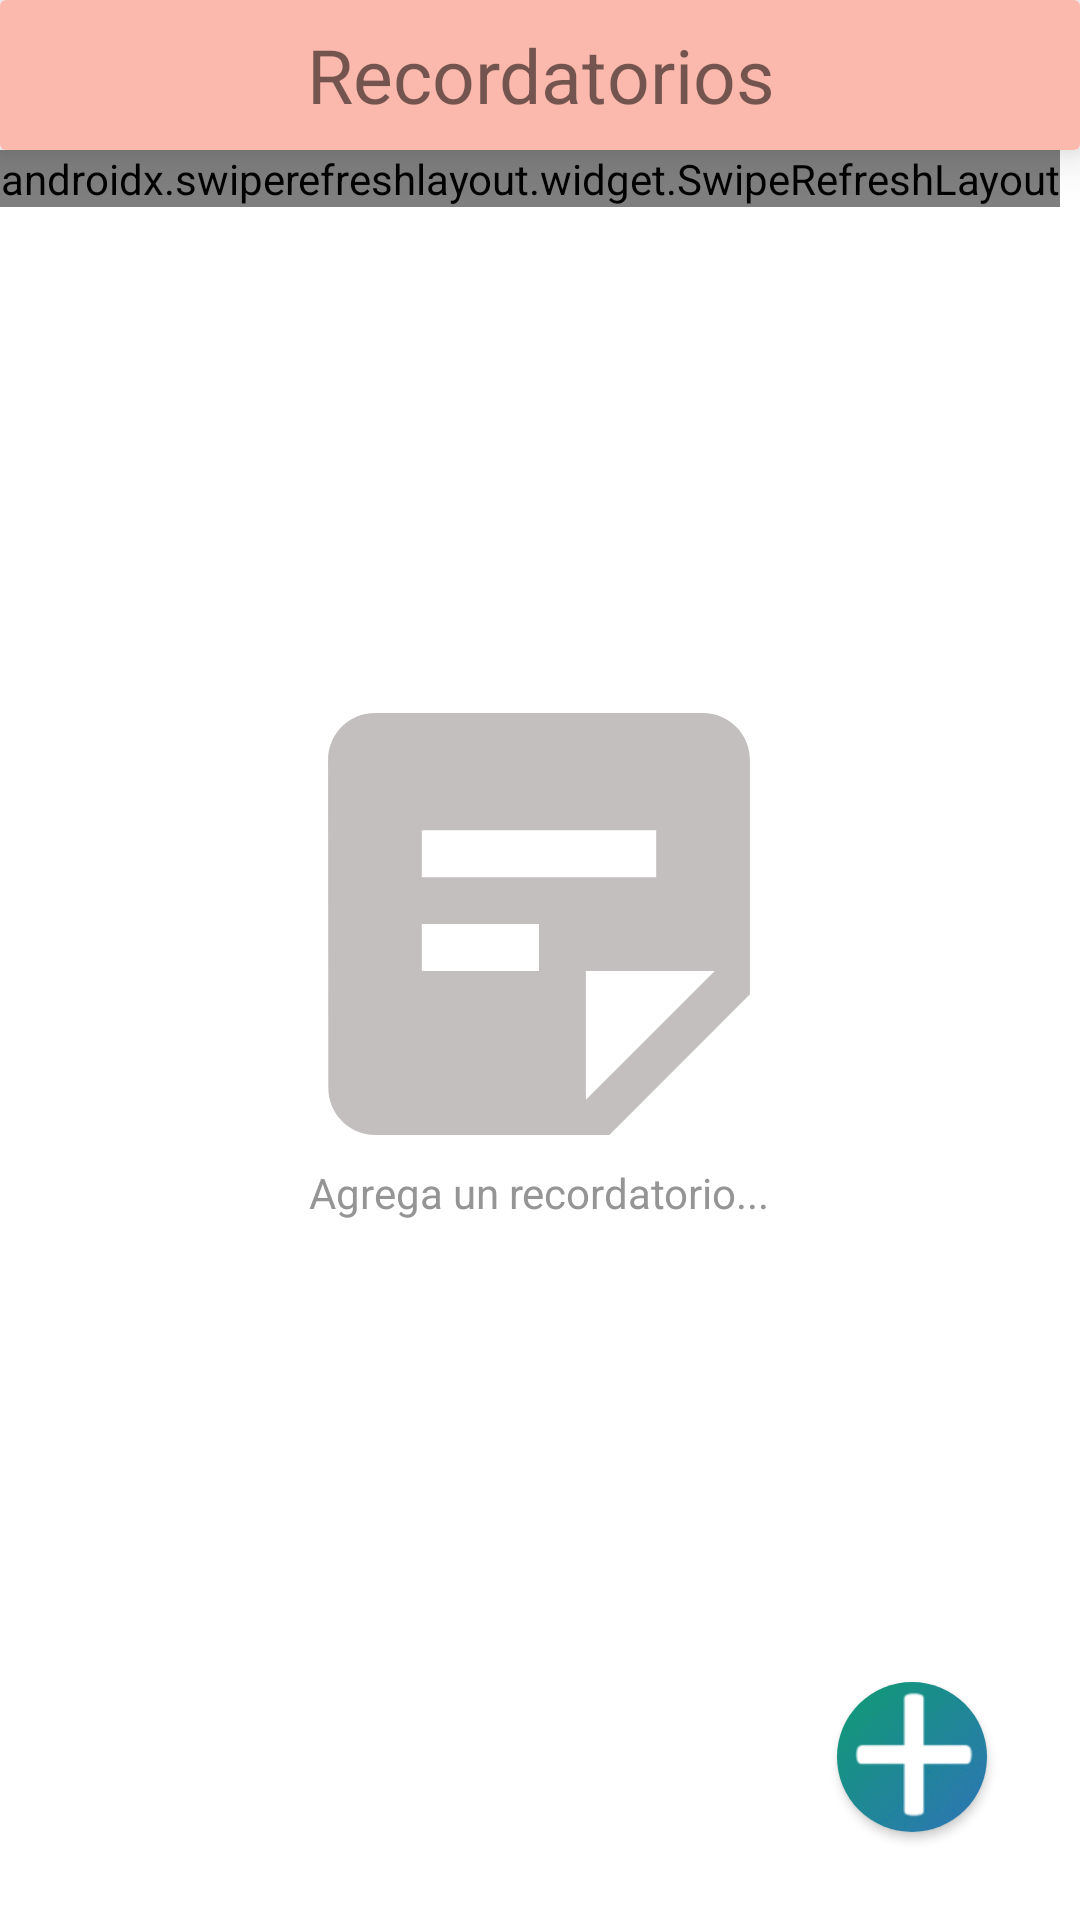

Reconstruct the res/layout file that produces this screen, plus the resources it refers to.
<!-- AndroidManifest.xml: application theme Theme.Shrine -->
<!-- res/layout/activity_recordatorios.xml -->
<?xml version="1.0" encoding="utf-8"?>
<androidx.constraintlayout.widget.ConstraintLayout xmlns:android="http://schemas.android.com/apk/res/android"
    xmlns:app="http://schemas.android.com/apk/res-auto"
    xmlns:tools="http://schemas.android.com/tools"
    android:layout_width="match_parent"
    android:layout_height="match_parent"
    tools:context=".RecordatoriosActivity">

    <androidx.cardview.widget.CardView
        android:id="@+id/cardView2"
        android:layout_width="match_parent"
        android:layout_height="50dp"
        app:cardElevation="10dp"
        app:layout_constraintBottom_toBottomOf="parent"
        app:layout_constraintEnd_toEndOf="parent"
        app:layout_constraintStart_toStartOf="parent"
        app:layout_constraintTop_toTopOf="parent"
        app:layout_constraintVertical_bias="0.0">

        <RelativeLayout
            android:layout_width="match_parent"
            android:layout_height="match_parent"
            android:background="@color/colorPrimaryDark">

            <TextView
                android:layout_width="wrap_content"
                android:layout_height="match_parent"
                android:layout_centerHorizontal="true"
                android:gravity="center"
                android:text="Recordatorios"
                android:textSize="25sp" />

        </RelativeLayout>
    </androidx.cardview.widget.CardView>

    <RelativeLayout
        android:layout_width="match_parent"
        android:layout_height="match_parent"
        app:layout_constraintBottom_toBottomOf="parent"
        app:layout_constraintEnd_toEndOf="parent"
        app:layout_constraintStart_toStartOf="parent"
        app:layout_constraintTop_toTopOf="parent">

        <androidx.swiperefreshlayout.widget.SwipeRefreshLayout
            android:id="@+id/refrescar_lista"
            android:layout_width="wrap_content"
            android:layout_height="wrap_content"
            android:layout_marginTop="50dp">

            <androidx.recyclerview.widget.RecyclerView
                android:id="@+id/lista_recordatorios"
                android:layout_width="match_parent"
                android:layout_height="match_parent" />

        </androidx.swiperefreshlayout.widget.SwipeRefreshLayout>

        <RelativeLayout
            android:id="@+id/layout_default"
            android:layout_width="wrap_content"
            android:layout_height="wrap_content"
            android:layout_centerHorizontal="true"
            android:layout_centerVertical="true">

            <ImageView
                android:id="@+id/imagen_rec"
                android:layout_width="150dp"
                android:layout_height="150dp"
                android:layout_centerHorizontal="true"
                android:src="@drawable/ic_stick"
                app:tint="#B5AFAF" />

            <TextView
                android:layout_width="wrap_content"
                android:layout_height="wrap_content"
                android:layout_below="@+id/imagen_rec"
                android:layout_centerHorizontal="true"
                android:layout_marginTop="5dp"
                android:text="Agrega un recordatorio..."
                android:textColor="#959595" />
        </RelativeLayout>


    </RelativeLayout>

    <androidx.cardview.widget.CardView
        android:layout_width="wrap_content"
        android:layout_height="wrap_content"
        app:cardCornerRadius="100dp"
        app:layout_constraintBottom_toBottomOf="parent"
        app:layout_constraintEnd_toEndOf="parent"
        app:layout_constraintHorizontal_bias="0.9"
        app:layout_constraintStart_toStartOf="parent"
        app:layout_constraintTop_toTopOf="parent"
        app:layout_constraintVertical_bias="0.95">

        <RelativeLayout
            android:layout_width="wrap_content"
            android:layout_height="wrap_content">

            <ImageButton
                android:id="@+id/nuevo_recordatorio"
                android:layout_width="50dp"
                android:layout_height="50dp"
                android:background="?attr/selectableItemBackgroundBorderless"
                android:scaleType="centerInside"
                android:scaleX="2"
                android:scaleY="2"
                android:src="@drawable/agregar" />

        </RelativeLayout>
    </androidx.cardview.widget.CardView>


</androidx.constraintlayout.widget.ConstraintLayout>
<!-- resources referenced by this layout -->
<resources>
  <color name="colorPrimaryDark">#FBB8AC</color>
  <!-- drawable agregar: png bitmap (drawable, 65746 bytes) -->
  <!-- drawable ic_stick (drawable-anydpi) -->
  <vector xmlns:android="http://schemas.android.com/apk/res/android"
      android:width="24dp"
      android:height="24dp"
      android:viewportWidth="24"
      android:viewportHeight="24"
      android:tint="#706D6D"
      android:alpha="0.8">
    <group android:scaleX="1.25"
        android:scaleY="1.25"
        android:translateX="-3"
        android:translateY="-3">
      <path
          android:fillColor="@android:color/white"
          android:pathData="M19,3H4.99C3.89,3 3,3.9 3,5l0.01,14c0,1.1 0.89,2 1.99,2h10l6,-6V5C21,3.9 20.1,3 19,3zM7,8h10v2H7V8zM12,14H7v-2h5V14zM14,19.5V14h5.5L14,19.5z"/>
    </group>
  </vector>
  <style name="Theme.Shrine" parent="Theme.MaterialComponents.Light.NoActionBar">
          
          <item name="colorPrimary">@color/colorPrimary</item>
          <item name="colorPrimaryDark">@color/colorPrimaryDark</item>
          <item name="colorSecondary">@color/colorSecondary</item>
          <item name="colorAccent">@color/colorAccent</item>
  
          <item name="android:windowLightStatusBar" tools:targetApi="m">true</item>
          <item name="android:textColorPrimary">@color/textColorPrimary</item>
      </style>
  <color name="colorPrimary">#FF03DAC5</color>
  <color name="colorSecondary">#FBB8AC</color>
  <color name="colorAccent">#2A2C2C</color>
  <color name="textColorPrimary">#442C2E</color>
</resources>
